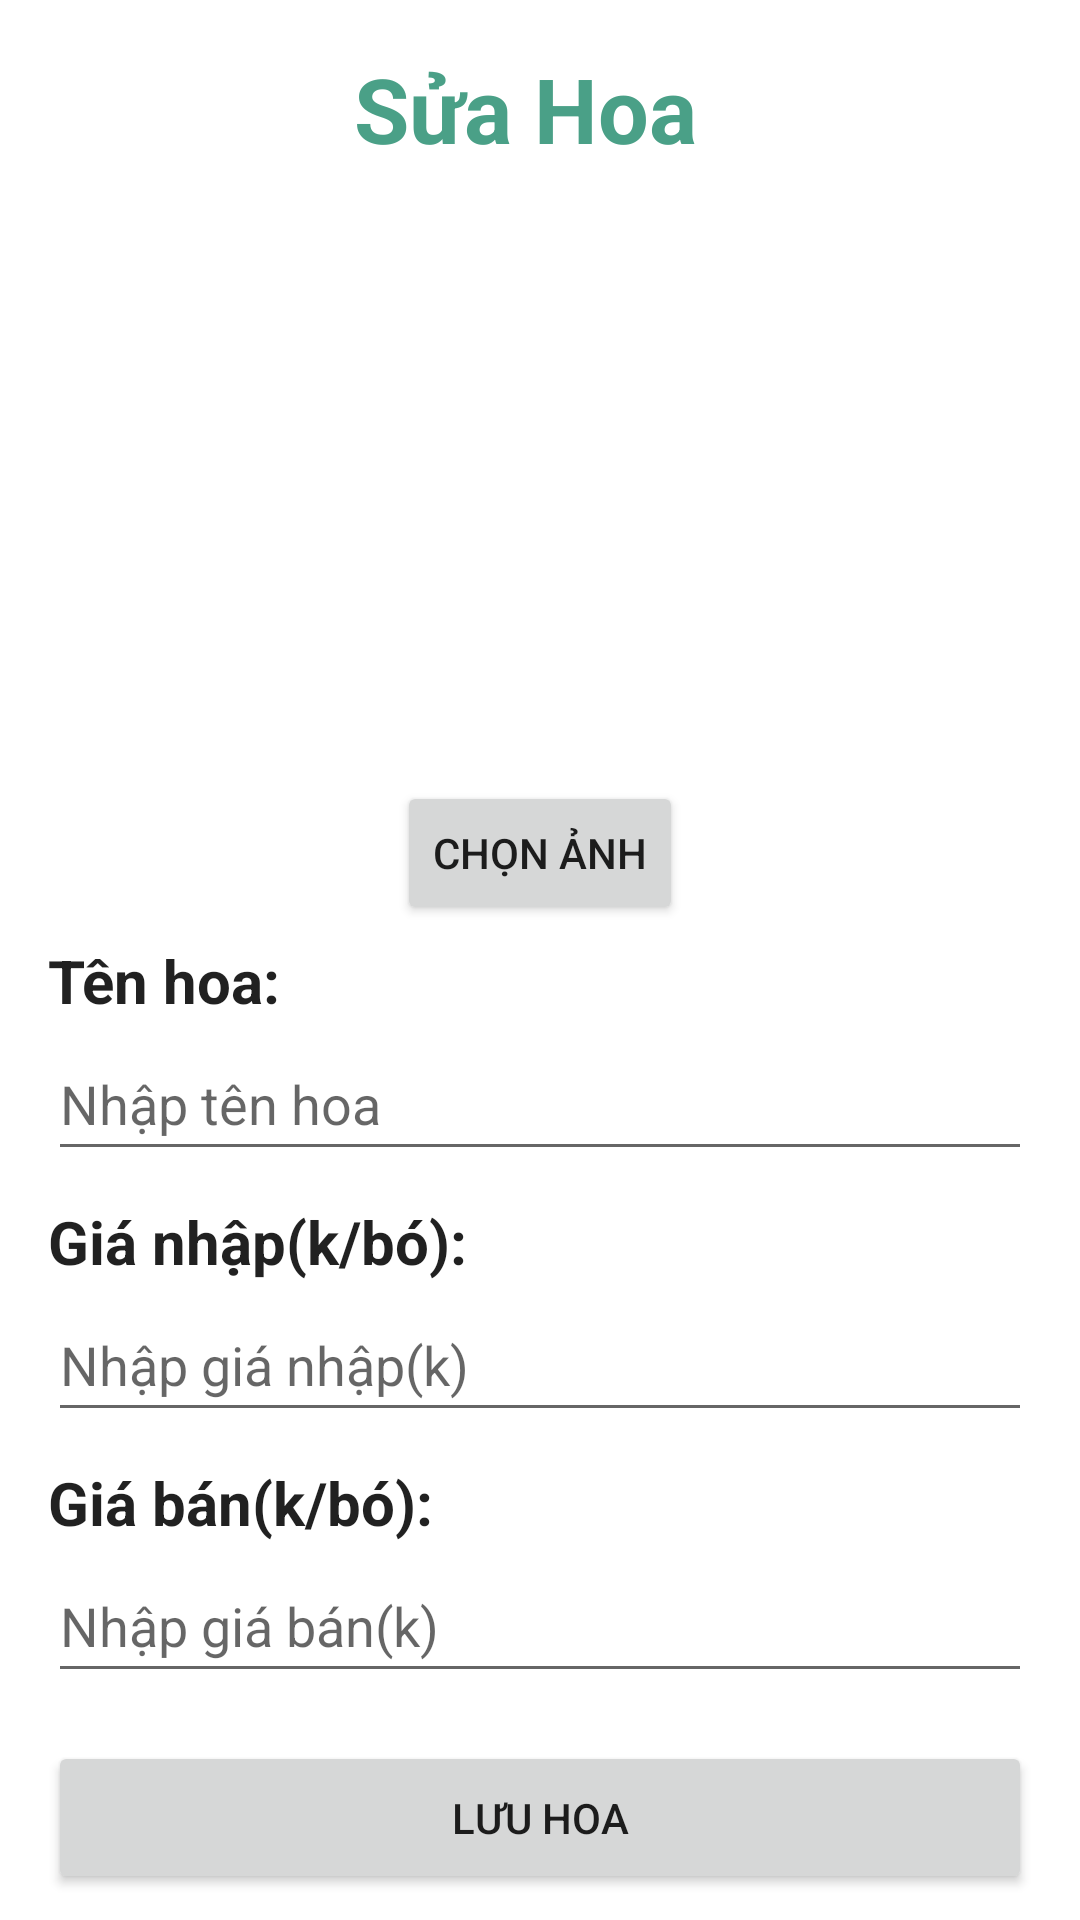

Write the Android layout XML for this screen, with the resource values it uses.
<!-- AndroidManifest.xml: application theme Theme.QuảnLíBánHoa -->
<!-- res/layout/activity_edit_flower.xml -->
<?xml version="1.0" encoding="utf-8"?>

<ScrollView xmlns:android="http://schemas.android.com/apk/res/android"
    xmlns:app="http://schemas.android.com/apk/res-auto"
    xmlns:tools="http://schemas.android.com/tools"
    android:id="@+id/main"
    android:layout_width="match_parent"
    android:layout_height="match_parent"
    android:scrollbars="none"
    tools:context=".ui.edit_flower.EditFlowerActivity">

    <LinearLayout
        android:orientation="vertical"
        android:padding="16dp"
        android:layout_width="match_parent"
        android:layout_height="wrap_content">

        <LinearLayout
            android:layout_width="match_parent"
            android:layout_height="wrap_content"
            android:orientation="horizontal">

            <ImageView
                android:id="@+id/btn_back"
                android:layout_width="wrap_content"
                android:layout_height="wrap_content"
                android:padding="8dp"
                android:layout_marginTop="3dp"
                android:importantForAccessibility="no"
                android:scaleType="centerCrop"
                app:srcCompat="@drawable/ic_arrow"
                android:background="?attr/selectableItemBackgroundBorderless"
                app:tint="?android:attr/textColorPrimary"/>

            <TextView
                android:id="@+id/title_edit_flower"
                android:layout_width="match_parent"
                android:layout_height="wrap_content"
                android:paddingBottom="8dp"
                android:gravity="center"
                android:paddingEnd="26dp"
                android:paddingStart="0dp"
                android:textStyle="bold"
                android:textColor="@color/my_light_primary"
                android:textSize="30sp"
                android:text="@string/title_edit_flower" />

        </LinearLayout>

        <androidx.cardview.widget.CardView
            android:layout_width="250dp"
            android:layout_height="188dp"
            android:layout_gravity="center"
            app:cardCornerRadius="16dp"
            app:cardElevation="0dp">
            <ImageView
                android:id="@+id/imgHoa"
                android:layout_width="250dp"
                android:layout_height="200dp"
                android:layout_gravity="center"
                android:background="@drawable/background_img"
                android:importantForAccessibility="no"
                android:scaleType="centerCrop"
                android:src="@drawable/ic_photo"
                tools:ignore="ImageContrastCheck" />
        </androidx.cardview.widget.CardView>

        <Button
            android:id="@+id/btnPickImage"
            android:layout_width="wrap_content"
            android:layout_height="wrap_content"
            android:layout_gravity="center"
            android:layout_marginTop="8dp"
            android:layout_marginBottom="0dp"
            android:text="@string/action_set_image"
            tools:ignore="TextContrastCheck" />

        <TextView
            android:id="@+id/textView"
            android:layout_width="match_parent"
            android:layout_height="wrap_content"
            android:paddingTop="5dp"
            android:paddingBottom="2dp"
            android:text="@string/name_flower"
            android:textColor="?android:attr/textColorPrimary"
            android:textSize="20sp"
            android:textStyle="bold" />

        <EditText
            android:id="@+id/edtTenHoa"
            android:layout_width="match_parent"
            android:layout_height="wrap_content"
            android:hint="@string/hint_name_flower"
            android:importantForAutofill="no"
            android:inputType="text"
            android:minHeight="48dp"
            tools:ignore="VisualLintTextFieldSize" />

        <TextView
            android:id="@+id/textView2"
            android:layout_width="match_parent"
            android:layout_height="wrap_content"
            android:paddingTop="10dp"
            android:paddingBottom="2dp"
            android:text="@string/price_in"
            android:textColor="?android:attr/textColorPrimary"
            android:textSize="20sp"
            android:textStyle="bold" />

        <EditText
            android:id="@+id/edtGiaNhap"
            android:layout_width="match_parent"
            android:layout_height="wrap_content"
            android:hint="@string/hint_price_in"
            android:importantForAutofill="no"
            android:inputType="numberDecimal"
            android:minHeight="48dp"
            tools:ignore="VisualLintTextFieldSize" />

        <TextView
            android:id="@+id/textView3"
            android:layout_width="match_parent"
            android:layout_height="wrap_content"
            android:paddingTop="10dp"
            android:paddingBottom="2dp"
            android:text="@string/price"
            android:textColor="?android:attr/textColorPrimary"
            android:textSize="20sp"
            android:textStyle="bold" />

        <EditText
            android:id="@+id/edtGiaBan"
            android:layout_width="match_parent"
            android:layout_height="wrap_content"
            android:hint="@string/hint_price"
            android:importantForAutofill="no"
            android:inputType="numberDecimal"
            android:minHeight="48dp"
            tools:ignore="VisualLintTextFieldSize" />

        <Button
            android:id="@+id/btnSave"
            android:layout_width="match_parent"
            android:layout_height="wrap_content"
            android:layout_marginTop="16dp"
            android:padding="16dp"
            android:text="@string/action_save_flower"
            app:cornerRadius="10dp"
            tools:ignore="TextContrastCheck,VisualLintButtonSize" />
    </LinearLayout>

</ScrollView>
<!-- resources referenced by this layout -->
<resources>
  <color name="my_light_primary">#4aa087</color>
  <!-- drawable background_img (drawable) -->
  <?xml version="1.0" encoding="utf-8"?>
  
  <shape xmlns:android="http://schemas.android.com/apk/res/android" android:shape="rectangle">
      <corners android:radius="20dp"/>
      <solid android:color="@android:color/white"/>
  </shape>
  <string name="action_save_flower">Lưu hoa</string>
  <string name="action_set_image">Chọn ảnh</string>
  <string name="hint_name_flower">Nhập tên hoa</string>
  <string name="hint_price">Nhập giá bán(k)</string>
  <string name="hint_price_in">Nhập giá nhập(k)</string>
  <string name="name_flower">Tên hoa:</string>
  <string name="price">Giá bán(k/bó):</string>
  <string name="price_in">Giá nhập(k/bó):</string>
  <string name="title_edit_flower">Sửa Hoa</string>
  <style name="Theme.QuảnLíBánHoa" parent="Base.Theme.QuảnLíBánHoa" />
  <style name="Base.Theme.QuảnLíBánHoa" parent="Theme.MaterialComponents.DayNight.NoActionBar">
          
           <item name="colorPrimary">@color/my_light_primary</item>
      </style>
</resources>
